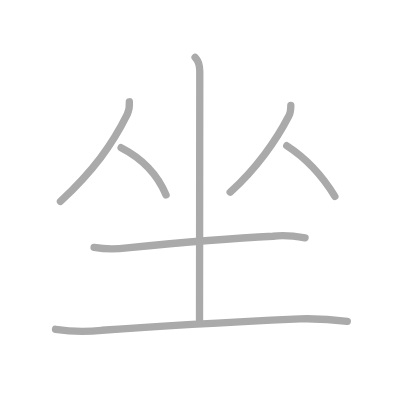
t = 0.00 s
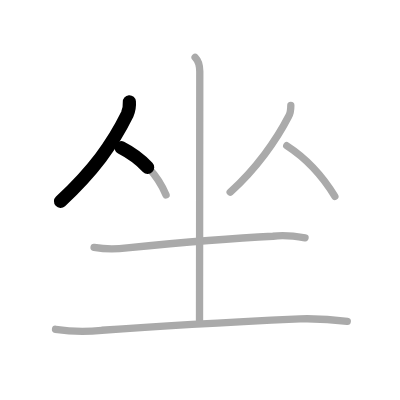
t = 1.50 s
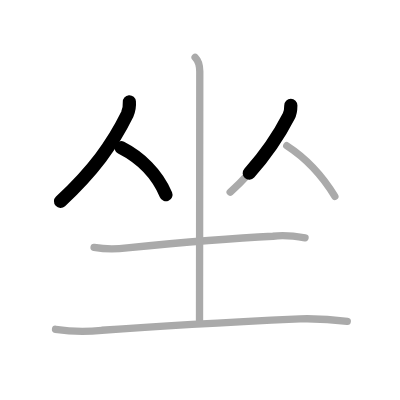
t = 2.75 s
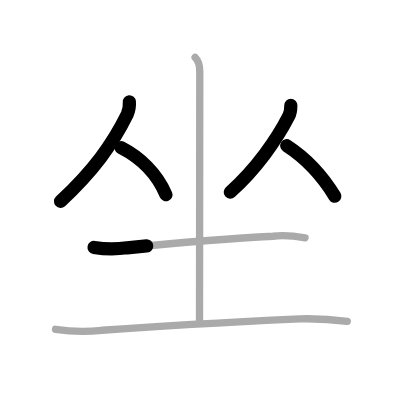
t = 4.25 s
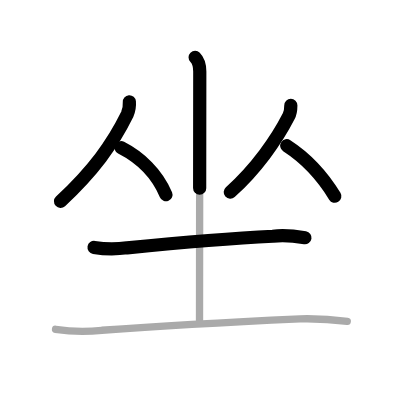
t = 5.50 s
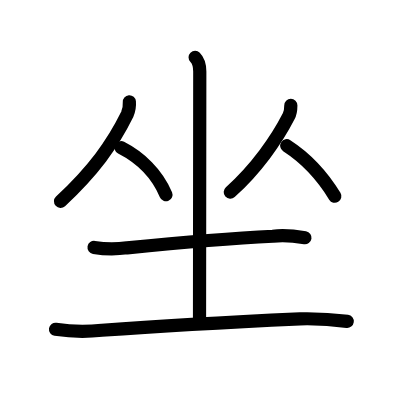
t = 7.00 s

The animated SVG that drew these frames (rendered in a browser with its animation timeline set to each time). Animation: 7 SMIL elements (animate=7); one cycle of 7.00 s.

<?xml version="1.0" standalone="no"?>
<!DOCTYPE svg PUBLIC "-//W3C//DTD SVG 1.1//EN"   "http://www.w3.org/Graphics/SVG/1.1/DTD/svg11.dtd">
<svg width="400px" height="400px"  version="1.1" xmlns="http://www.w3.org/2000/svg">
  <defs>
    <marker id="Triangle" viewBox="0 0 10 10" refX="0" refY="5" markerUnits="strokeWidth" markerWidth="3" style="stroke-opacity:0%;fill:#aaaaaa;" markerHeight="2" orient="auto">
      <path d="M 0 0 L 10 5 L 0 10 z" />
    </marker>
    
    <marker id="Arrow" viewBox="0 0 10 10" refX="5" refY="5" markerUnits="strokeWidth" markerWidth="1.8" style="stroke-opacity:0%;fill:#770000;" markerHeight="2" orient="auto">
      <path d="M 0 4 L 6 4 L 4 1 L 10 5 L 4 9 L 6 6 L 0 6 z" />
        <circle cx="5" cy="5" r="5" />
      </marker>
    
    <marker id="TriangleRed" viewBox="0 0 10 10" refX="0" refY="5" markerUnits="strokeWidth" markerWidth="3" style="stroke-opacity:0%;fill:#CC0000;" markerHeight="2" orient="auto">
      <path d="M 0 0 L 10 5 L 0 10 z" />
    </marker>
    
    <marker id="ArrowRed" viewBox="0 0 10 10" refX="5" refY="5" markerUnits="strokeWidth" markerWidth="1.8" style="stroke-opacity:0%;fill:#CC0000;" markerHeight="2" orient="auto">
      <path d="M 0 4 L 6 4 L 4 1 L 10 5 L 4 9 L 6 6 L 0 6 z" />
        <circle cx="5" cy="5" r="5" />
      </marker>
    
  </defs>
  
  <path style="fill:#ffffff; fill-opacity:100%; fill-rule:evenodd; stroke-width:0;" d="M 0 0 L 400px 0 L 400px 400px L 0 400px L 0 0" />

  <g transform="scale(3.6697247706422 3.6697247706422)">
<path style="fill:none; fill-opacity:0%; fill-rule:evenodd; stroke:#aaaaaa; stroke-opacity:100%; stroke-width: 1.5pt; stroke-linejoin:round; stroke-linecap:round;" d="M35.25 27.74c0.09 1.2-0.11 2.35-0.58 3.44c-4.04 8.19-9.23 15.34-18.2 23.7"></path>
<path style="fill:none; fill-opacity:0%; fill-rule:evenodd; stroke:#aaaaaa; stroke-opacity:100%; stroke-width: 1.5pt; stroke-linejoin:round; stroke-linecap:round;" d="M33 40.25c5.12 2.62 9.81 7.05 12.25 12.88"></path>
<path style="fill:none; fill-opacity:0%; fill-rule:evenodd; stroke:#aaaaaa; stroke-opacity:100%; stroke-width: 1.5pt; stroke-linejoin:round; stroke-linecap:round;" d="M79.25 28.74c0 1.13-0.08 2.04-0.59 2.95c-3.29 6.43-8.92 14.43-15.94 20.68"></path>
<path style="fill:none; fill-opacity:0%; fill-rule:evenodd; stroke:#aaaaaa; stroke-opacity:100%; stroke-width: 1.5pt; stroke-linejoin:round; stroke-linecap:round;" d="M78.14 39.71C84 43.5 87.75 47.75 91.25 53.5"></path>
<path style="fill:none; fill-opacity:0%; fill-rule:evenodd; stroke:#aaaaaa; stroke-opacity:100%; stroke-width: 1.5pt; stroke-linejoin:round; stroke-linecap:round;" d="M25.63 67.42c2.99 0.5 5.99 0.53 9 0.11c11.48-1.12 28.2-2.57 39.75-3.15c2.93-0.38 5.85-0.07 8.75 0.41"></path>
<path style="fill:none; fill-opacity:0%; fill-rule:evenodd; stroke:#aaaaaa; stroke-opacity:100%; stroke-width: 1.5pt; stroke-linejoin:round; stroke-linecap:round;" d="M53.17 15.62c0.98 0.98 1.27 2.26 1.27 3.89c0 12-0.07 52.38-0.07 67.75"></path>
<path style="fill:none; fill-opacity:0%; fill-rule:evenodd; stroke:#aaaaaa; stroke-opacity:100%; stroke-width: 1.5pt; stroke-linejoin:round; stroke-linecap:round;" d="M15.13 89.73c4.19 0.65 8.4 0.74 12.62 0.27c16.35-1.21 38.53-2.4 54-3.12c4.31-0.1 8.61 0.13 12.88 0.69"></path>

<path style="fill:none; fill-opacity:0%; fill-rule:evenodd; stroke:#000000; stroke-opacity:100%; stroke-width: 2.7pt; stroke-linejoin:round; stroke-linecap:round;" d="M35.25 27.74c0.09 1.2-0.11 2.35-0.58 3.44c-4.04 8.19-9.23 15.34-18.2 23.7" pathLength="100" stroke-dashoffset="100" stroke-dasharray="100 105"><animate id="dashAnim1" attributeName="stroke-dashoffset" from="100" to="0" dur="1s" calcMode="linear" fill="freeze"/></path>
<path style="fill:none; fill-opacity:0%; fill-rule:evenodd; stroke:#000000; stroke-opacity:100%; stroke-width: 2.7pt; stroke-linejoin:round; stroke-linecap:round;" d="M33 40.25c5.12 2.62 9.81 7.05 12.25 12.88" pathLength="100" stroke-dashoffset="100" stroke-dasharray="100 105"><animate id="dashAnim2" attributeName="stroke-dashoffset" from="100" to="0" dur="1s" calcMode="linear" begin="dashAnim1.end" fill="freeze"/></path>
<path style="fill:none; fill-opacity:0%; fill-rule:evenodd; stroke:#000000; stroke-opacity:100%; stroke-width: 2.7pt; stroke-linejoin:round; stroke-linecap:round;" d="M79.25 28.74c0 1.13-0.08 2.04-0.59 2.95c-3.29 6.43-8.92 14.43-15.94 20.68" pathLength="100" stroke-dashoffset="100" stroke-dasharray="100 105"><animate id="dashAnim3" attributeName="stroke-dashoffset" from="100" to="0" dur="1s" calcMode="linear" begin="dashAnim2.end" fill="freeze"/></path>
<path style="fill:none; fill-opacity:0%; fill-rule:evenodd; stroke:#000000; stroke-opacity:100%; stroke-width: 2.7pt; stroke-linejoin:round; stroke-linecap:round;" d="M78.14 39.71C84 43.5 87.75 47.75 91.25 53.5" pathLength="100" stroke-dashoffset="100" stroke-dasharray="100 105"><animate id="dashAnim4" attributeName="stroke-dashoffset" from="100" to="0" dur="1s" calcMode="linear" begin="dashAnim3.end" fill="freeze"/></path>
<path style="fill:none; fill-opacity:0%; fill-rule:evenodd; stroke:#000000; stroke-opacity:100%; stroke-width: 2.7pt; stroke-linejoin:round; stroke-linecap:round;" d="M25.63 67.42c2.99 0.5 5.99 0.53 9 0.11c11.48-1.12 28.2-2.57 39.75-3.15c2.93-0.38 5.85-0.07 8.75 0.41" pathLength="100" stroke-dashoffset="100" stroke-dasharray="100 105"><animate id="dashAnim5" attributeName="stroke-dashoffset" from="100" to="0" dur="1s" calcMode="linear" begin="dashAnim4.end" fill="freeze"/></path>
<path style="fill:none; fill-opacity:0%; fill-rule:evenodd; stroke:#000000; stroke-opacity:100%; stroke-width: 2.7pt; stroke-linejoin:round; stroke-linecap:round;" d="M53.17 15.62c0.98 0.98 1.27 2.26 1.27 3.89c0 12-0.07 52.38-0.07 67.75" pathLength="100" stroke-dashoffset="100" stroke-dasharray="100 105"><animate id="dashAnim6" attributeName="stroke-dashoffset" from="100" to="0" dur="1s" calcMode="linear" begin="dashAnim5.end" fill="freeze"/></path>
<path style="fill:none; fill-opacity:0%; fill-rule:evenodd; stroke:#000000; stroke-opacity:100%; stroke-width: 2.7pt; stroke-linejoin:round; stroke-linecap:round;" d="M15.13 89.73c4.19 0.65 8.4 0.74 12.62 0.27c16.35-1.21 38.53-2.4 54-3.12c4.31-0.1 8.61 0.13 12.88 0.69" pathLength="100" stroke-dashoffset="100" stroke-dasharray="100 105"><animate id="dashAnim7" attributeName="stroke-dashoffset" from="100" to="0" dur="1s" calcMode="linear" begin="dashAnim6.end" fill="freeze"/></path>

</g>

</svg>  
          
